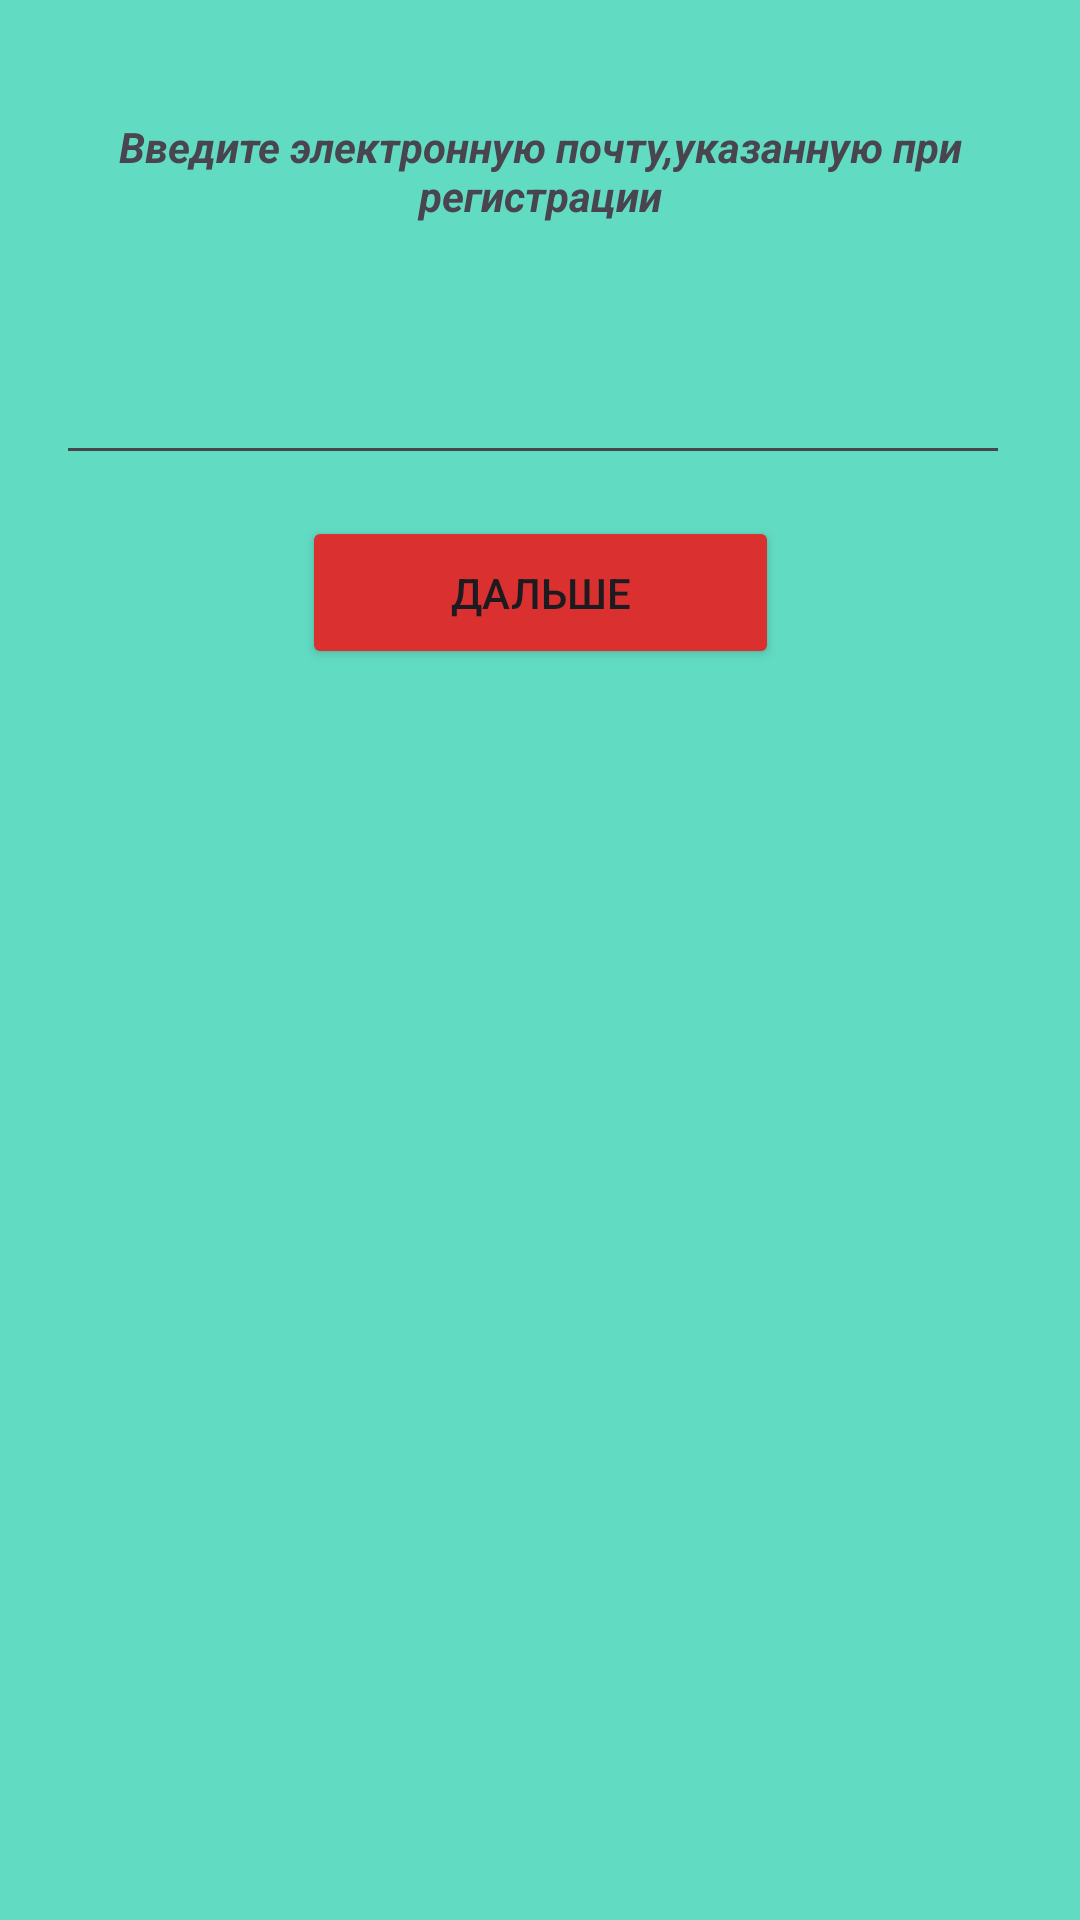

Android layout source for this screen:
<!-- AndroidManifest.xml: application theme Theme.Finanse -->
<!-- res/layout/activity_sign_in.xml -->
<?xml version="1.0" encoding="utf-8"?>
<androidx.constraintlayout.widget.ConstraintLayout xmlns:android="http://schemas.android.com/apk/res/android"
    xmlns:app="http://schemas.android.com/apk/res-auto"
    xmlns:tools="http://schemas.android.com/tools"
    android:layout_width="match_parent"
    android:layout_height="match_parent"
    android:background="#D544D6B8"
    tools:context=".Sign_in">

    <TextView
        android:id="@+id/textView6"
        android:layout_width="283dp"
        android:layout_height="52dp"
        android:text="Введите электронную почту,указанную при регистрации"
        android:textAlignment="center"
        android:textStyle="bold|italic"
        app:layout_constraintBottom_toBottomOf="parent"
        app:layout_constraintEnd_toEndOf="parent"
        app:layout_constraintStart_toStartOf="parent"
        app:layout_constraintTop_toTopOf="parent"
        app:layout_constraintVertical_bias="0.067" />

    <Button
        android:id="@+id/button2"
        android:layout_width="159dp"
        android:layout_height="51dp"
        android:backgroundTint="#DA3030"
        android:onClick="SignIn2"
        android:text="Дальше"
        app:layout_constraintBottom_toBottomOf="parent"
        app:layout_constraintEnd_toEndOf="parent"
        app:layout_constraintHorizontal_bias="0.5"
        app:layout_constraintStart_toStartOf="parent"
        app:layout_constraintTop_toTopOf="parent"
        app:layout_constraintVertical_bias="0.292" />

    <EditText
        android:id="@+id/editTextTextEmailAddress"
        android:layout_width="318dp"
        android:layout_height="46dp"
        android:ems="10"
        android:inputType="textEmailAddress"
        app:layout_constraintBottom_toBottomOf="parent"
        app:layout_constraintEnd_toEndOf="parent"
        app:layout_constraintHorizontal_bias="0.444"
        app:layout_constraintStart_toStartOf="parent"
        app:layout_constraintTop_toTopOf="parent"
        app:layout_constraintVertical_bias="0.189" />
</androidx.constraintlayout.widget.ConstraintLayout>
<!-- resources referenced by this layout -->
<resources>
  <style name="Theme.Finanse" parent="Base.Theme.Finanse" />
  <style name="Base.Theme.Finanse" parent="Theme.Material3.DayNight.NoActionBar">
          
          
      </style>
</resources>
